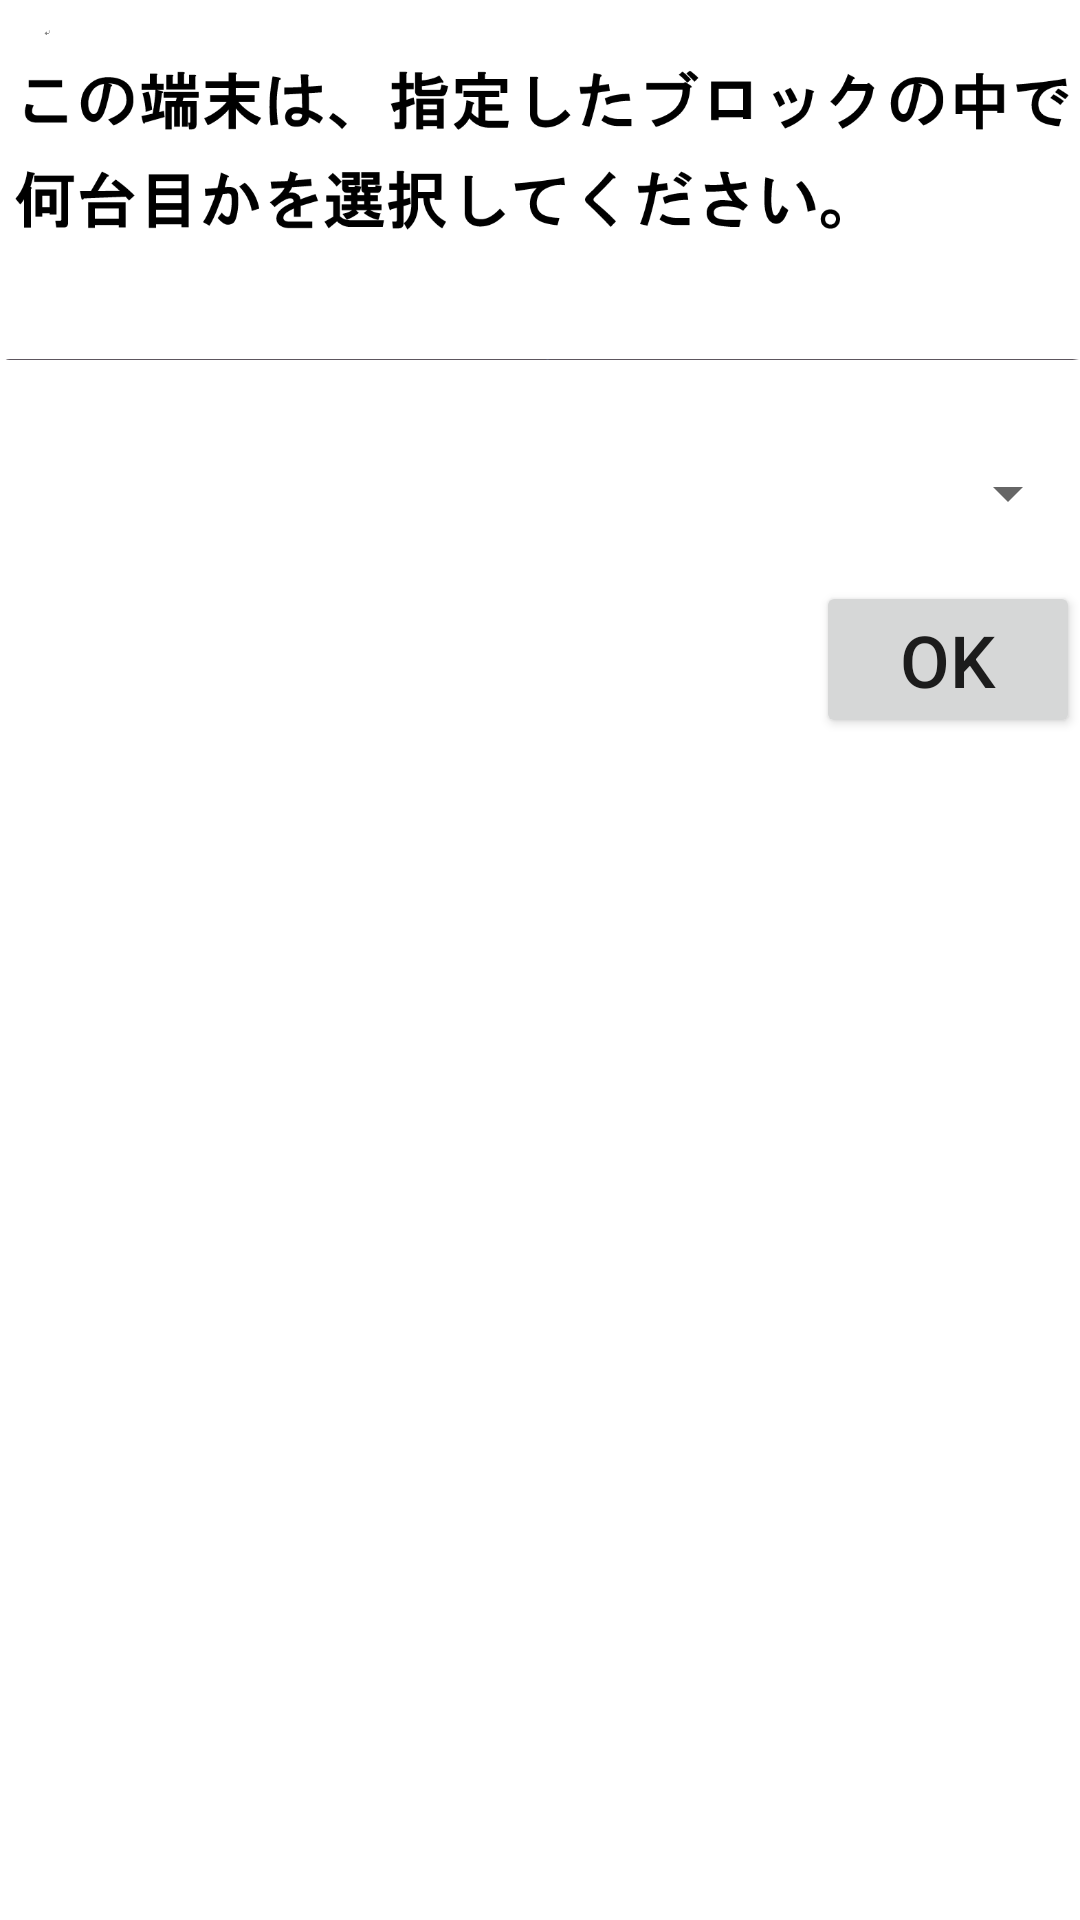

Reconstruct the res/layout file that produces this screen, plus the resources it refers to.
<!-- AndroidManifest.xml: application theme Theme.MyApplication -->
<!-- res/layout/activity_select_number.xml -->
<?xml version="1.0" encoding="utf-8"?>
<LinearLayout xmlns:android="http://schemas.android.com/apk/res/android"
    xmlns:app="http://schemas.android.com/apk/res-auto"
    xmlns:tools="http://schemas.android.com/tools"
    android:layout_width="match_parent"
    android:layout_height="match_parent"
    android:orientation="vertical"
    android:weightSum="100"
    tools:context=".SelectNumberActivity">

    <ImageView
        android:id="@+id/img_view1"
        android:layout_width="match_parent"
        android:layout_height="0dp"
        android:layout_weight="18"
        android:src="@drawable/im12"/>

    <ImageView
        android:id="@+id/img_view2"
        android:layout_width="match_parent"
        android:layout_height="0dp"
        android:layout_weight="5"
        android:scaleType="fitXY"
        android:src="@drawable/im101"/>

    <Spinner
        android:id="@+id/spinner2"
        android:layout_width="match_parent"
        android:layout_height="0dp"
        android:layout_weight="10"/>

    <Button
        android:id="@+id/button6"
        android:layout_width="wrap_content"
        android:layout_height="wrap_content"
        android:textSize="24sp"
        android:text="OK"
        android:layout_gravity="right|bottom"/>

</LinearLayout>
<!-- resources referenced by this layout -->
<resources>
  <!-- drawable im101: png bitmap (drawable-v24, 724 bytes) -->
  <!-- drawable im12: png bitmap (drawable-v24, 38901 bytes) -->
  <style name="Theme.MyApplication" parent="Theme.MaterialComponents.DayNight.DarkActionBar">
          
          <item name="colorPrimary">@color/main</item>
          <item name="colorPrimaryVariant">@color/main</item>
          <item name="colorOnPrimary">@color/white</item>
          
          <item name="colorSecondary">@color/teal_200</item>
          <item name="colorSecondaryVariant">@color/teal_700</item>
          <item name="colorOnSecondary">@color/black</item>
          
          <item name="android:statusBarColor" tools:targetApi="l">?attr/colorPrimaryVariant</item>
          
      </style>
  <color name="main">#223B80</color>
  <color name="white">#FFFFFFFF</color>
  <color name="teal_200">#FF03DAC5</color>
  <color name="teal_700">#FF018786</color>
  <color name="black">#FF000000</color>
</resources>
